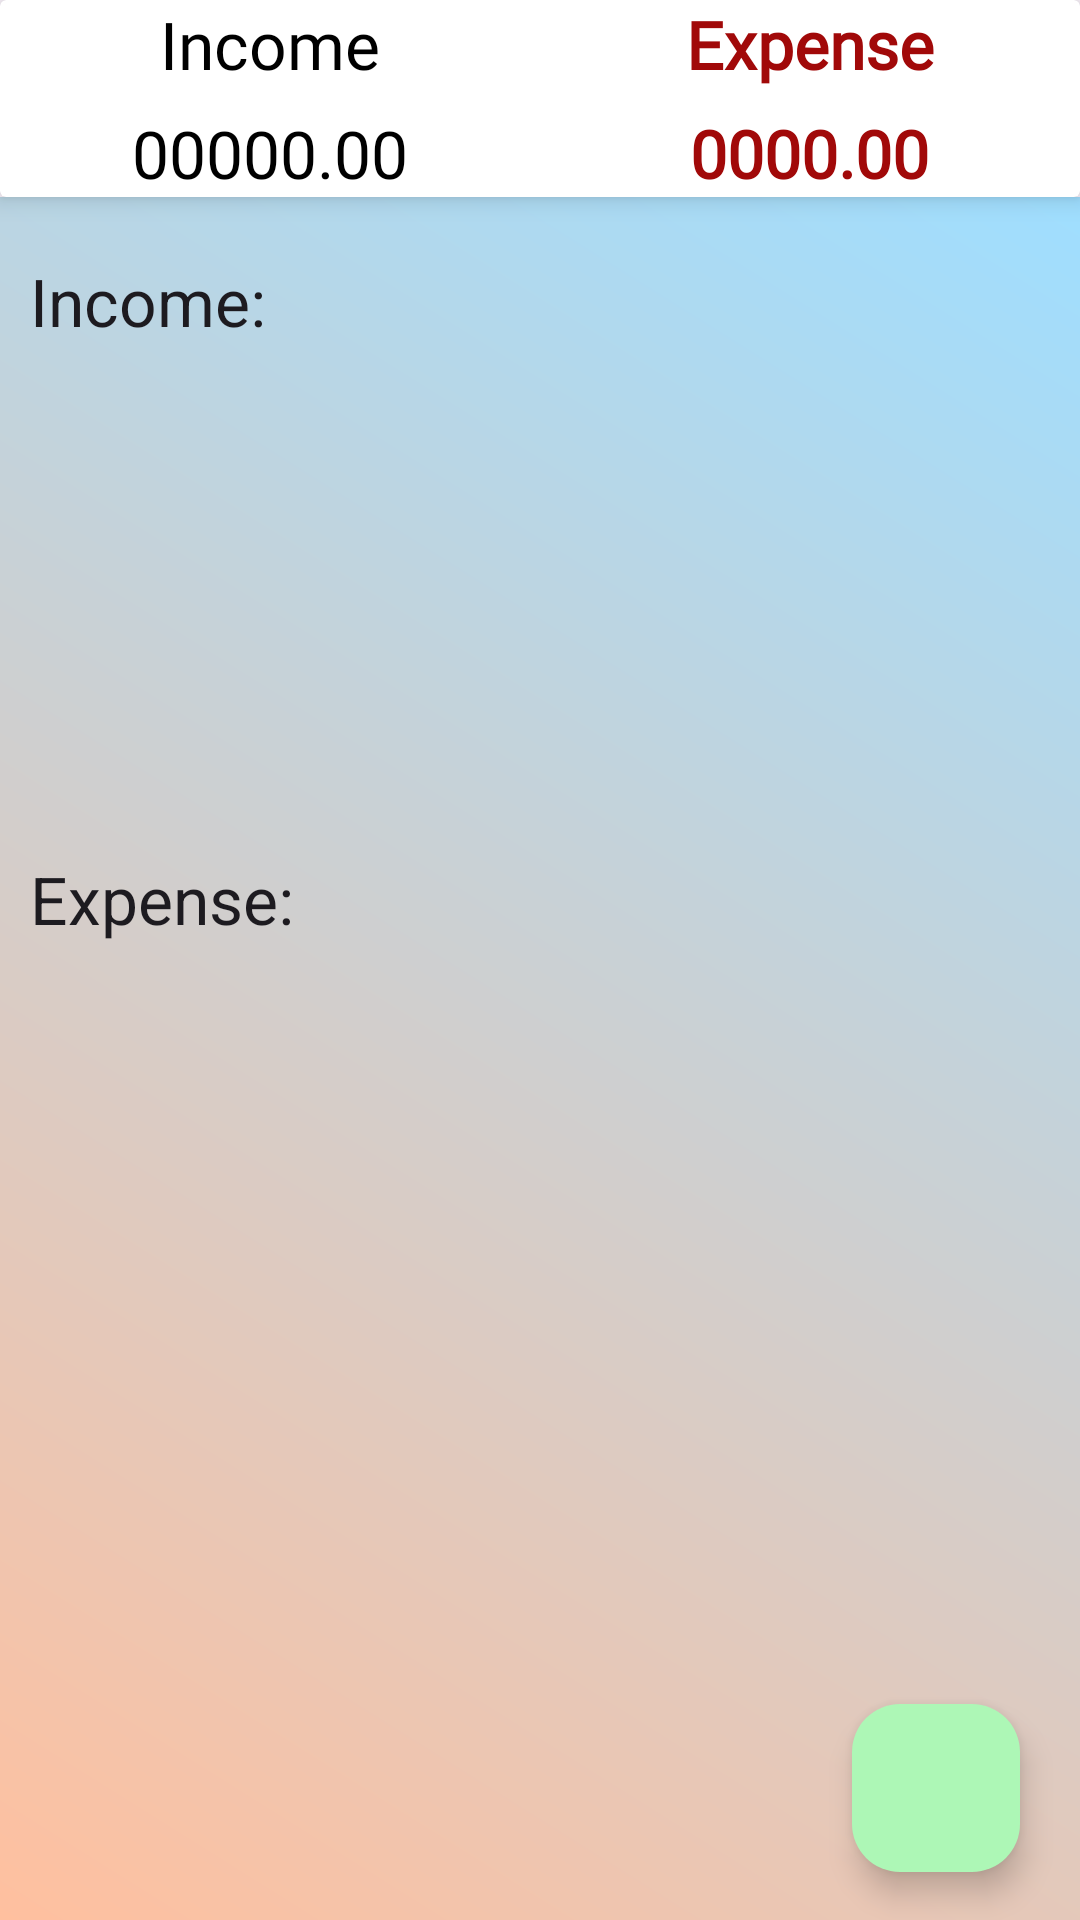

Here is an Android app screen rendered from its layout file. Give the layout XML and the strings, colors and styles it references.
<!-- AndroidManifest.xml: application theme Theme.Swc3404 -->
<!-- res/layout/fragment_dashboard.xml -->
<?xml version="1.0" encoding="utf-8"?>
<LinearLayout xmlns:android="http://schemas.android.com/apk/res/android"
    xmlns:tools="http://schemas.android.com/tools"
    android:layout_width="match_parent"
    xmlns:app="http://schemas.android.com/apk/res-auto"
    android:orientation="vertical"
    android:layout_height="match_parent"
    tools:context=".DashboardFragment">

    <androidx.cardview.widget.CardView
        android:layout_width="match_parent"
        app:cardElevation="5dp"
        android:elevation="10dp"
        android:layout_height="wrap_content">

        <LinearLayout
            android:layout_width="match_parent"
            android:orientation="vertical"
            android:layout_height="wrap_content">

            <LinearLayout
                android:layout_width="match_parent"
                android:orientation="horizontal"
                android:layout_height="wrap_content">

                <RelativeLayout
                    android:layout_width="0dp"
                    android:layout_weight="1"
                    android:gravity="center"
                    android:layout_height="wrap_content">

                    <TextView
                        android:layout_width="wrap_content"
                        android:layout_height="wrap_content"
                        android:fontFamily="@font/abril_fatface"
                        android:text="Income"
                        android:textAppearance="?android:textAppearanceLarge"
                        android:textColor="@color/black" />

                </RelativeLayout>
                <RelativeLayout
                    android:layout_width="0dp"
                    android:layout_weight="1"
                    android:gravity="center"
                    android:layout_height="wrap_content">

                    <TextView
                        android:layout_width="wrap_content"
                        android:layout_height="wrap_content"
                        android:fontFamily="@font/abril_fatface"
                        android:text="Expense"
                        android:textAppearance="?android:textAppearanceLarge"
                        android:textColor="#A10909"
                        android:textStyle="bold" />

                </RelativeLayout>
            </LinearLayout>



            <LinearLayout
                android:layout_width="match_parent"
                android:orientation="horizontal"
                android:layout_marginTop="7dp"
                android:layout_height="wrap_content">

                <RelativeLayout
                    android:layout_width="0dp"
                    android:layout_weight="1"
                    android:gravity="center"
                    android:layout_height="wrap_content">

                    <TextView
                        android:layout_width="wrap_content"
                        android:layout_height="wrap_content"
                        android:fontFamily="@font/abril_fatface"
                        android:id="@+id/income_set_result"
                        android:text="00000.00"
                        android:textAppearance="?android:textAppearanceLarge"
                        android:textColor="@color/black" />

                </RelativeLayout>
                <RelativeLayout
                    android:layout_width="0dp"
                    android:layout_weight="1"
                    android:gravity="center"
                    android:layout_height="wrap_content">

                    <TextView
                        android:layout_width="wrap_content"
                        android:layout_height="wrap_content"
                        android:fontFamily="@font/abril_fatface"
                        android:id="@+id/expense_set_result"
                        android:text="0000.00"
                        android:textAppearance="?android:textAppearanceLarge"
                        android:textColor="#A10909"
                        android:textStyle="bold" />

                </RelativeLayout>
            </LinearLayout>

        </LinearLayout>

    </androidx.cardview.widget.CardView>

    <androidx.coordinatorlayout.widget.CoordinatorLayout
        android:layout_width="match_parent"
        android:layout_height="match_parent"
        android:background="@drawable/background_color">

        <ScrollView
            android:layout_width="match_parent"
            android:layout_height="wrap_content">

            <LinearLayout
                android:layout_width="match_parent"
                android:layout_height="wrap_content"
                android:layout_marginTop="10dp"
                android:orientation="vertical">

                <TextView
                    android:layout_width="match_parent"
                    android:layout_height="wrap_content"
                    android:padding="10dp"
                    android:text="Income:"
                    android:textAppearance="?android:textAppearanceLarge" />

                <androidx.recyclerview.widget.RecyclerView
                    android:id="@+id/recycler_income"
                    android:layout_width="match_parent"
                    android:layout_height="150dp">

                </androidx.recyclerview.widget.RecyclerView>

                <TextView
                    android:layout_width="match_parent"
                    android:layout_height="wrap_content"
                    android:padding="10dp"
                    android:text="Expense:"
                    android:textAppearance="?android:textAppearanceLarge" />

                <androidx.recyclerview.widget.RecyclerView
                    android:id="@+id/recycler_expense"
                    android:layout_width="match_parent"
                    android:layout_height="150dp">

                </androidx.recyclerview.widget.RecyclerView>

            </LinearLayout>
        </ScrollView>

        <LinearLayout
            android:layout_width="wrap_content"
            android:layout_height="wrap_content"
            android:layout_gravity="bottom|end"
            android:layout_marginRight="15dp"
            android:layout_marginBottom="160dp">

            <TextView
                android:id="@+id/expense_ft_text"
                android:layout_width="wrap_content"
                android:layout_height="wrap_content"
                android:layout_gravity="center"
                android:layout_marginRight="5dp"
                android:background="@color/expense_color"
                android:padding="5dp"
                android:text="Expense"
                android:textAppearance="?android:textAppearanceSmall"
                android:textColor="@color/white"
                android:visibility="invisible" />

            <com.google.android.material.floatingactionbutton.FloatingActionButton
                android:id="@+id/expense_Ft_btn"
                android:layout_width="wrap_content"
                android:layout_height="wrap_content"
                android:layout_gravity="bottom|end"
                android:backgroundTint="@color/expense_color"
                android:elevation="6dp"
                android:src="@drawable/expense"
                android:visibility="invisible"
                app:fabSize="mini"
                app:pressedTranslationZ="12dp" />


        </LinearLayout>

        <LinearLayout
            android:layout_width="wrap_content"
            android:layout_height="wrap_content"
            android:layout_gravity="bottom|end"
            android:layout_marginRight="15dp"
            android:layout_marginBottom="90dp">

            <TextView
                android:id="@+id/income_ft_text"
                android:layout_width="wrap_content"
                android:layout_height="wrap_content"
                android:layout_gravity="center"
                android:layout_marginRight="5dp"
                android:background="@color/income_color"
                android:padding="5dp"
                android:text="Income"
                android:textAppearance="?android:textAppearanceSmall"
                android:visibility="invisible" />

            <com.google.android.material.floatingactionbutton.FloatingActionButton
                android:id="@+id/income_Ft_btn"
                android:layout_width="wrap_content"
                android:layout_height="wrap_content"
                android:layout_gravity="bottom|end"
                android:backgroundTint="@color/income_color"
                android:elevation="6dp"
                android:src="@drawable/income"
                android:visibility="invisible"
                app:fabSize="mini"
                app:pressedTranslationZ="12dp" />

        </LinearLayout>

        <com.google.android.material.floatingactionbutton.FloatingActionButton
            android:id="@+id/fb_main_plus_btn"
            android:layout_width="wrap_content"
            android:layout_height="wrap_content"
            android:layout_gravity="bottom|end"
            android:layout_marginRight="20dp"
            android:layout_marginBottom="16dp"
            android:backgroundTint="#adf7b6"
            android:src="@drawable/income"
            app:fabSize="normal" />

        


    </androidx.coordinatorlayout.widget.CoordinatorLayout>



</LinearLayout>
<!-- resources referenced by this layout -->
<resources>
  <color name="black">#FF000000</color>
  <color name="expense_color">#FFF40535</color>
  <color name="income_color">#FF31F405</color>
  <color name="white">#FFFFFFFF</color>
  <!-- drawable background_color (drawable) -->
  <?xml version="1.0" encoding="utf-8"?>
  <shape xmlns:android="http://schemas.android.com/apk/res/android">
  
      <gradient android:angle="45"
          android:startColor="#ffc09f"
          android:endColor="#9FDEFF"/>
  </shape>
  <style name="Theme.Swc3404" parent="Base.Theme.Swc3404" />
  <style name="Base.Theme.Swc3404" parent="Theme.Material3.DayNight.NoActionBar">
          
          
  
          <item name="windowActionBar">false</item>
          <item name="windowNoTitle">true</item>
          <item name="drawerArrowStyle">@style/DrawerIconStyle</item>
      </style>
  <style name="DrawerIconStyle" parent="Widget.AppCompat.DrawerArrowToggle">
          <item name="color">@android:color/white</item>
      </style>
</resources>
